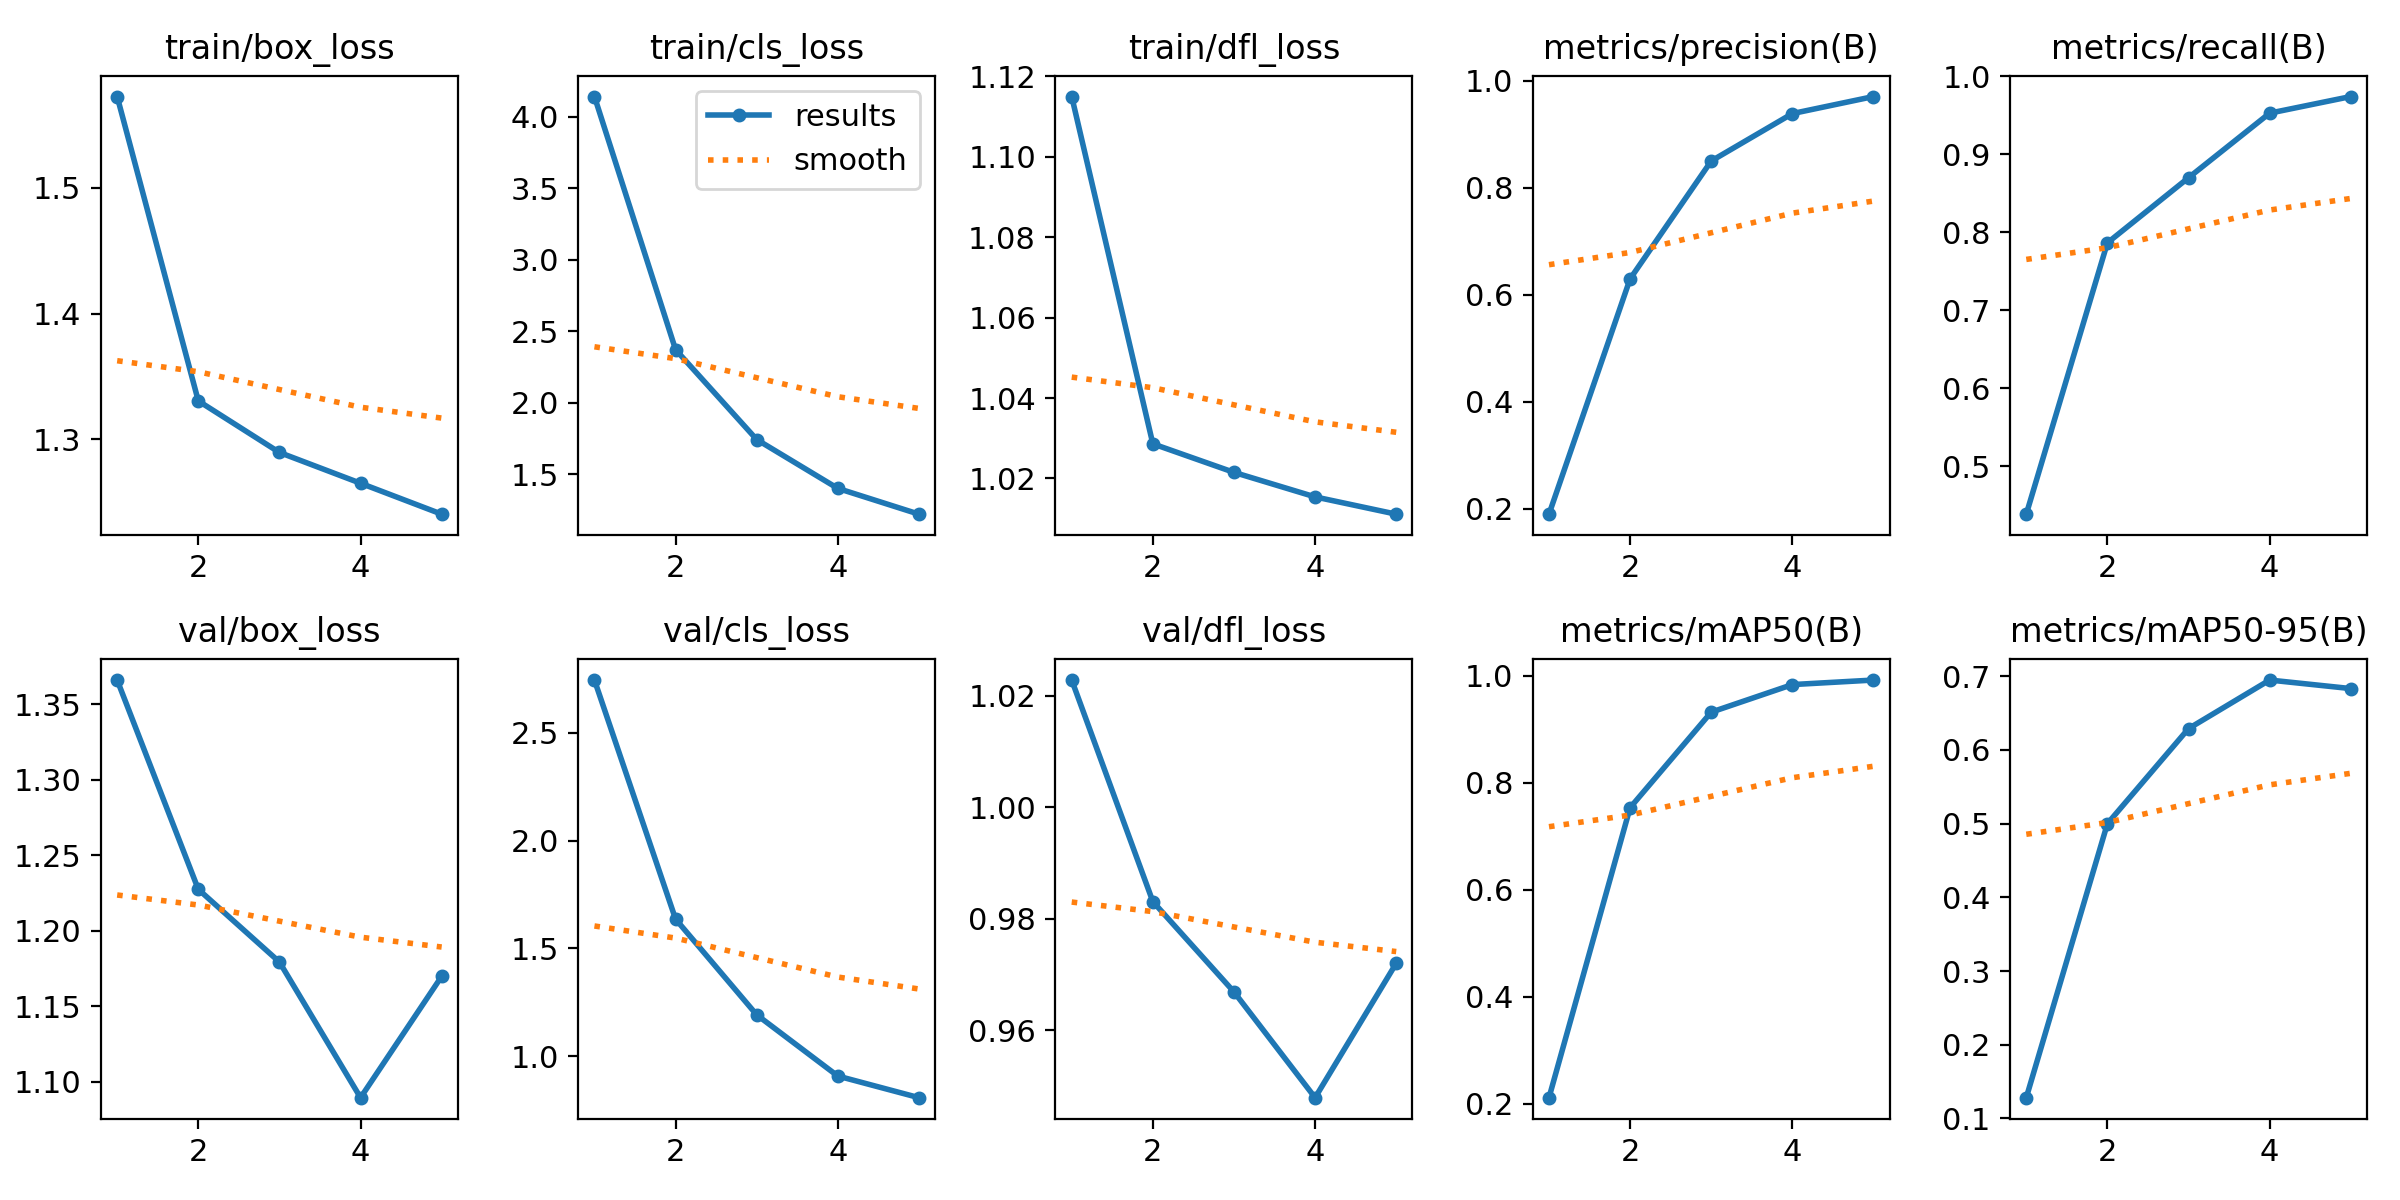

Source data for this figure (header and first rows):
epoch, train/box_loss, train/cls_loss, train/dfl_loss, metrics/precision(B), metrics/recall(B), metrics/mAP50(B), metrics/mAP50-95(B), val/box_loss, val/cls_loss, val/dfl_loss, lr/pg0, lr/pg1, lr/pg2
1, 1.573, 4.14, 1.115, 0.1898, 0.4383, 0.2116, 0.1282, 1.366, 2.744, 1.023, 5.9577e-05, 5.9577e-05, 5.9577e-05
2, 1.331, 2.37, 1.029, 0.6295, 0.7863, 0.7533, 0.4999, 1.228, 1.636, 0.9831, 9.5633e-05, 9.5633e-05, 9.5633e-05
3, 1.29, 1.741, 1.022, 0.8497, 0.8698, 0.9317, 0.6288, 1.179, 1.193, 0.9669, 0.0001081, 0.0001081, 0.0001081
4, 1.265, 1.4, 1.015, 0.9383, 0.9526, 0.9831, 0.6947, 1.09, 0.9091, 0.9479, 7.2674e-05, 7.2674e-05, 7.2674e-05
5, 1.24, 1.219, 1.011, 0.9701, 0.974, 0.9916, 0.6831, 1.17, 0.809, 0.972, 7.2674e-05, 7.2674e-05, 7.2674e-05
